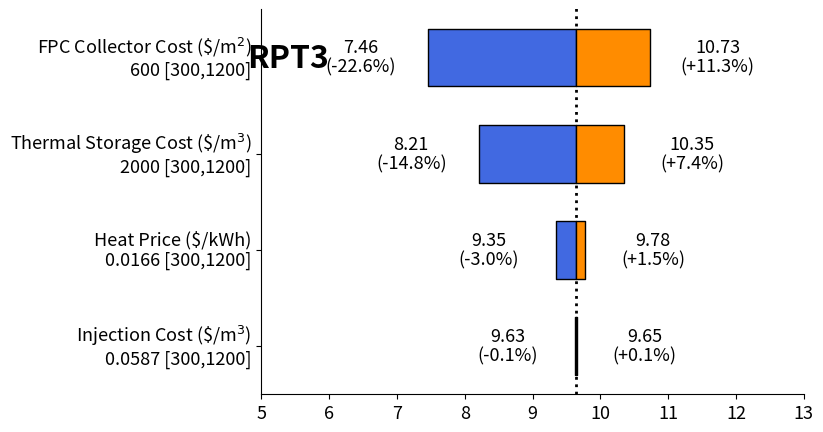

Write the Python code that produced this figure.
import matplotlib.pyplot as plt
from matplotlib.lines import Line2D
import numpy as np
import pandas as pd
import math


def tornado_plot(
    baseline_lcow,
    df,
    title="<Low> VS <High> values",
    offset=1,
    xlim=None,
    ylim=None,
    y_offset=0.3,
    ylab_offset=0.1,
    xticks=None,
    textsize=13,
    ticksize=13,
    fig=None,
    ax=None,
):
    """
    Parameters
    ----------
    baseline_lcow: The LCOW assuming baseline costing parameters
    df: Dataframe containing-
        1. Sensitivity parameter labels
        2. Sensitivity parameter baseline price
        2. Low values
        3. High values

    tite: Title of the plot
    """

    color_low = "royalblue"  #'#e1ceff'
    color_high = "darkorange"  # ff6262'

    ys = range(len(df["labels"]))[::1]  # iterate through # of labels

    if (fig, ax) == (None, None):
        fig, ax = plt.subplots()
        fig.set_size_inches(7, 5, forward=True)

    # make vertical dashed line at baseline LCOW
    ax.axvline(baseline_lcow, ymax=10, color="black", linewidth=2, ls=":", zorder=0)

    for y, low_value, high_value in zip(
        ys, df["lcow_low_values"], df["lcow_high_values"]
    ):

        low_width = baseline_lcow - low_value
        high_width = high_value - baseline_lcow

        ax.broken_barh(
            [(low_value, low_width), (baseline_lcow, high_width)],
            (y - y_offset, y_offset * 2),  # thickness of bars and their offset
            facecolors=[color_low, color_high],
            edgecolors=["black", "black"],
            linewidth=1,
        )

        # offset = 1  # offset value labels from end of bar

        if high_value > low_value:
            x_high = baseline_lcow + high_width + offset
            x_low = baseline_lcow - low_width - offset
        else:
            x_high = baseline_lcow + high_width - offset
            x_low = baseline_lcow - low_width + offset

        x_low_change = (baseline_lcow - low_value) / baseline_lcow * 100
        x_high_change = (high_value - baseline_lcow) / baseline_lcow * 100

        ax.text(
            x_high,
            y + ylab_offset,
            f"{high_value:0.2f}",
            va="center",
            ha="center",
            fontsize=textsize,
        )
        ax.text(
            x_low,
            y + ylab_offset,
            f"{low_value:0.2f}",
            va="center",
            ha="center",
            fontsize=textsize,
        )

        print(x_low_change, x_high_change)
        ax.text(
            x_low,
            y - ylab_offset,
            "(-" + str(f"{x_low_change:0.1f}") + "%)",
            va="center",
            ha="center",
            fontsize=textsize,
        )
        if x_high_change == 0:
            ax.text(
                x_high,
                y - ylab_offset,
                "(0.0%)",
                va="center",
                ha="center",
                fontsize=textsize,
            )
        else:
            ax.text(
                x_high,
                y - ylab_offset,
                "(+" + str(f"{x_high_change:0.1f}") + "%)",
                va="center",
                ha="center",
                fontsize=textsize,
            )

    # ax.text(
    #     (
    #         math.floor(min(df["lcow_low_values"]))
    #         + math.ceil(max(df["lcow_high_values"]))
    #     )
    #     / 2,
    #     len(df["labels"]) + 0.2,
    #     title,
    #     va="center",
    #     ha="center",
    #     # fontdict={"fontsize": 20},
    #     fontsize=textsize
    # )

    # ax.set_xlabel("LCOW (\$/m$^3$)")
    # fig.supxlabel("LCOW (\$/m$^3$)", fontsize=14)
    # ax.set_title(title, fontdict=dict(fontsize=ticksize + 2))
    ax.set_yticks(ys, df["labels"], verticalalignment="center")
    if xticks is None:
        ax.set_xticks(np.arange(0, max(df["lcow_high_values"]) + 3, 1))

    if xlim is not None:
        ax.set_xlim(xlim)
    else:
        ax.set_xlim(
            math.floor(min(df["lcow_low_values"])) - 2,
            math.ceil(max(df["lcow_high_values"])) + 2,
        )
    if ylim is not None:
        ax.set_ylim(ylim)
    else:
        ax.set_ylim(-0.5, len(df["labels"]) - 0.5)

    ymin, ymax = ax.get_ylim()
    xmin, xmax = ax.get_xlim()

    # ax.text(xmax, ymax, f"{baseline_lcow:0.2f} \$/m$^3$", fontsize=10)
    # props = dict(boxstyle="round", facecolor=None, alpha=0.25, bbox=None)
    props = dict(edgecolor="none", facecolor="white", alpha=0)
    ax.text(
        0.05,
        0.85,
        # f"{title}\n{baseline_lcow:0.2f} \$/m$^3$",
        f"{title}",
        fontsize=ticksize + 10,
        transform=ax.transAxes,
        bbox=props,
        ha="center",
        fontweight="bold",
    )
    ax.tick_params(axis="both", labelsize=ticksize)
    ax.spines["top"].set_visible(False)
    ax.spines["right"].set_visible(False)
    # ax.spines['bottom'].set_visible(False)
    # ax.spines['left'].set_visible(False)
    # ax.grid(visible=True)

    # fig = plt.gcf()
    # fig.tight_layout()

    # plt.show()
    # plt.tight_layout()

    return fig, ax


def tornado_plot_rel(
    baseline_lcow,
    df,
    title="<Low> VS <High> values",
    offset=1,
    xlim=None,
    ylim=None,
    y_offset=0.3,
    ylab_offset=0.1,
    xticks=None,
    textsize=13,
    ticksize=13,
    fig=None,
    ax=None,
    title_x=0.05,
    title_y=0.8,
):
    """
    Parameters
    ----------
    baseline_lcow: The LCOW assuming baseline costing parameters
    df: Dataframe containing-
        1. Sensitivity parameter labels
        2. Sensitivity parameter baseline price
        2. Low values
        3. High values

    tite: Title of the plot
    """

    color_low = "royalblue"  #'#e1ceff'
    color_high = "darkorange"  # ff6262'

    ys = range(len(df["labels"]))[::1]  # iterate through # of labels

    if (fig, ax) == (None, None):
        fig, ax = plt.subplots()
        fig.set_size_inches(7, 5, forward=True)

    # make vertical dashed line at baseline LCOW
    ax.axvline(0, ymax=10, color="black", linewidth=2, ls=":", zorder=0)

    for y, low_value, high_value in zip(
        ys, df["lcow_low_values"], df["lcow_high_values"]
    ):

        low_width = (baseline_lcow - low_value) / baseline_lcow
        high_width = (high_value - baseline_lcow) / baseline_lcow

        ax.broken_barh(
            [(0 - low_width, low_width), (0, high_width)],
            (y - y_offset, y_offset * 2),  # thickness of bars and their offset
            facecolors=[color_low, color_high],
            edgecolors=["black", "black"],
            linewidth=1,
        )

        print(f"xmin low = {1 - low_value / baseline_lcow}")
        print(f"low_width = {low_width}")
        print(f"xmin high = {1}")
        print(f"low_width = {high_width}")

        # offset = 1  # offset value labels from end of bar

        if high_value > low_value:
            x_high = 0 + high_width + offset
            x_low = 0 - low_width - offset
        else:
            x_high = 0 + high_width - offset
            x_low = 0 - low_width + offset

        x_low_change = (baseline_lcow - low_value) / baseline_lcow * 100
        x_high_change = (high_value - baseline_lcow) / baseline_lcow * 100

        ax.text(
            x_high,
            y + ylab_offset,
            f"{high_value:0.2f}",
            va="center",
            ha="center",
            fontsize=textsize,
        )
        ax.text(
            x_low,
            y + ylab_offset,
            f"{low_value:0.2f}",
            va="center",
            ha="center",
            fontsize=textsize,
        )

        print(x_low_change, x_high_change)
        ax.text(
            x_low,
            y - ylab_offset,
            "(-" + str(f"{x_low_change:0.1f}") + "%)",
            va="center",
            ha="center",
            fontsize=textsize,
        )
        if x_high_change == 0:
            ax.text(
                x_high,
                y - ylab_offset,
                "(0.0%)",
                va="center",
                ha="center",
                fontsize=textsize,
            )
        else:
            ax.text(
                x_high,
                y - ylab_offset,
                "(+" + str(f"{x_high_change:0.1f}") + "%)",
                va="center",
                ha="center",
                fontsize=textsize,
            )

    # ax.text(
    #     (
    #         math.floor(min(df["lcow_low_values"]))
    #         + math.ceil(max(df["lcow_high_values"]))
    #     )
    #     / 2,
    #     len(df["labels"]) + 0.2,
    #     title,
    #     va="center",
    #     ha="center",
    #     # fontdict={"fontsize": 20},
    #     fontsize=textsize
    # )

    # ax.set_xlabel("LCOW (\$/m$^3$)")
    # fig.supxlabel("LCOW (\$/m$^3$)", fontsize=14)
    # ax.set_title(title, fontdict=dict(fontsize=ticksize + 2))
    ax.set_yticks(ys, df["labels"], verticalalignment="center")
    if xticks is None:
        # ax.set_xticks(np.arange(0, max(df["lcow_high_values"]) + 3, 1))
        pass

    if xlim is not None:
        ax.set_xlim(xlim)
    # else:
    #     ax.set_xlim(
    #         # math.floor(min(df["lcow_low_values"])) - 2,
    #         # math.ceil(max(df["lcow_high_values"])) + 2,
    #     )
    if ylim is not None:
        ax.set_ylim(ylim)
    # else:
    #     ax.set_ylim(-0.5, len(df["labels"]) - 0.5)

    ymin, ymax = ax.get_ylim()
    xmin, xmax = ax.get_xlim()

    # ax.text(xmax, ymax, f"{baseline_lcow:0.2f} \$/m$^3$", fontsize=10)
    # props = dict(boxstyle="round", facecolor=None, alpha=0.25, bbox=None)
    props = dict(edgecolor="none", facecolor="white", alpha=0)
    ax.text(
        title_x,
        title_y,
        # f"{title}\n{baseline_lcow:0.2f} \$/m$^3$",
        f"{title}",
        fontsize=ticksize + 10,
        transform=ax.transAxes,
        bbox=props,
        ha="center",
        fontweight="bold",
    )
    ax.tick_params(axis="both", labelsize=ticksize)
    ax.spines["top"].set_visible(False)
    ax.spines["right"].set_visible(False)
    ax.xaxis.set_major_formatter(plt.FuncFormatter(lambda x, _: f"{x*100:.0f}%"))
    # ax.yaxis.grid(True)
    # ax.spines['bottom'].set_visible(False)
    # ax.spines['left'].set_visible(False)
    # ax.grid(visible=True)

    # fig = plt.gcf()
    fig.tight_layout()

    plt.show()
    # plt.tight_layout()

    return fig, ax


if __name__ == "__main__":

    labels = pd.Series(
        {
            "fpc_collector": "FPC Collector Cost (\$/m$^2$)\n 600 [300,1200]",
            "fpc_storage": "Thermal Storage Cost (\$/m$^3$)\n 2000 [300,1200]",
            "dwi_lcow": "Injection Cost (\$/m$^3$)\n 0.0587 [300,1200]",
            "heat_price": "Heat Price ($/kWh)\n 0.0166 [300,1200]",
        }
    )

    # value order corresponds to label order
    lcow_low_values = pd.Series(
        {
            "fpc_collector": 7.46,
            "fpc_storage": 8.21,
            "dwi_lcow": 9.63,
            "heat_price": 9.35,
        }
    )
    lcow_high_values = pd.Series(
        {
            "fpc_collector": 10.73,
            "fpc_storage": 10.35,
            "dwi_lcow": 9.65,
            "heat_price": 9.78,
        }
    )

    df = pd.DataFrame(columns=["labels", "lcow_low_values", "lcow_high_values"])
    df["labels"] = labels
    df["lcow_low_values"] = lcow_low_values
    df["lcow_high_values"] = lcow_high_values

    baseline_lcow = 9.64

    var_effect = np.abs(lcow_high_values - lcow_low_values) / baseline_lcow

    df["range"] = var_effect

    df = df.sort_values(
        "range", ascending=True, inplace=False, ignore_index=False, key=None
    )

    tornado_plot(baseline_lcow, df, title="RPT3")
